Dataset: base_data_3_dan_4 (GitHub, dafaraisya/control-ppt-hand-gesture). Classes: erase, next slide, pen, pointer, previous slide.

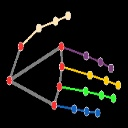
Label: next slide

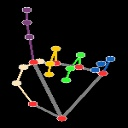
Label: pointer

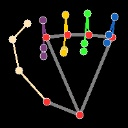
Label: erase

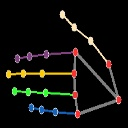
Label: previous slide

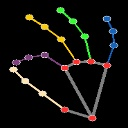
Label: pen

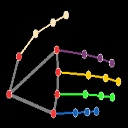
Label: next slide
